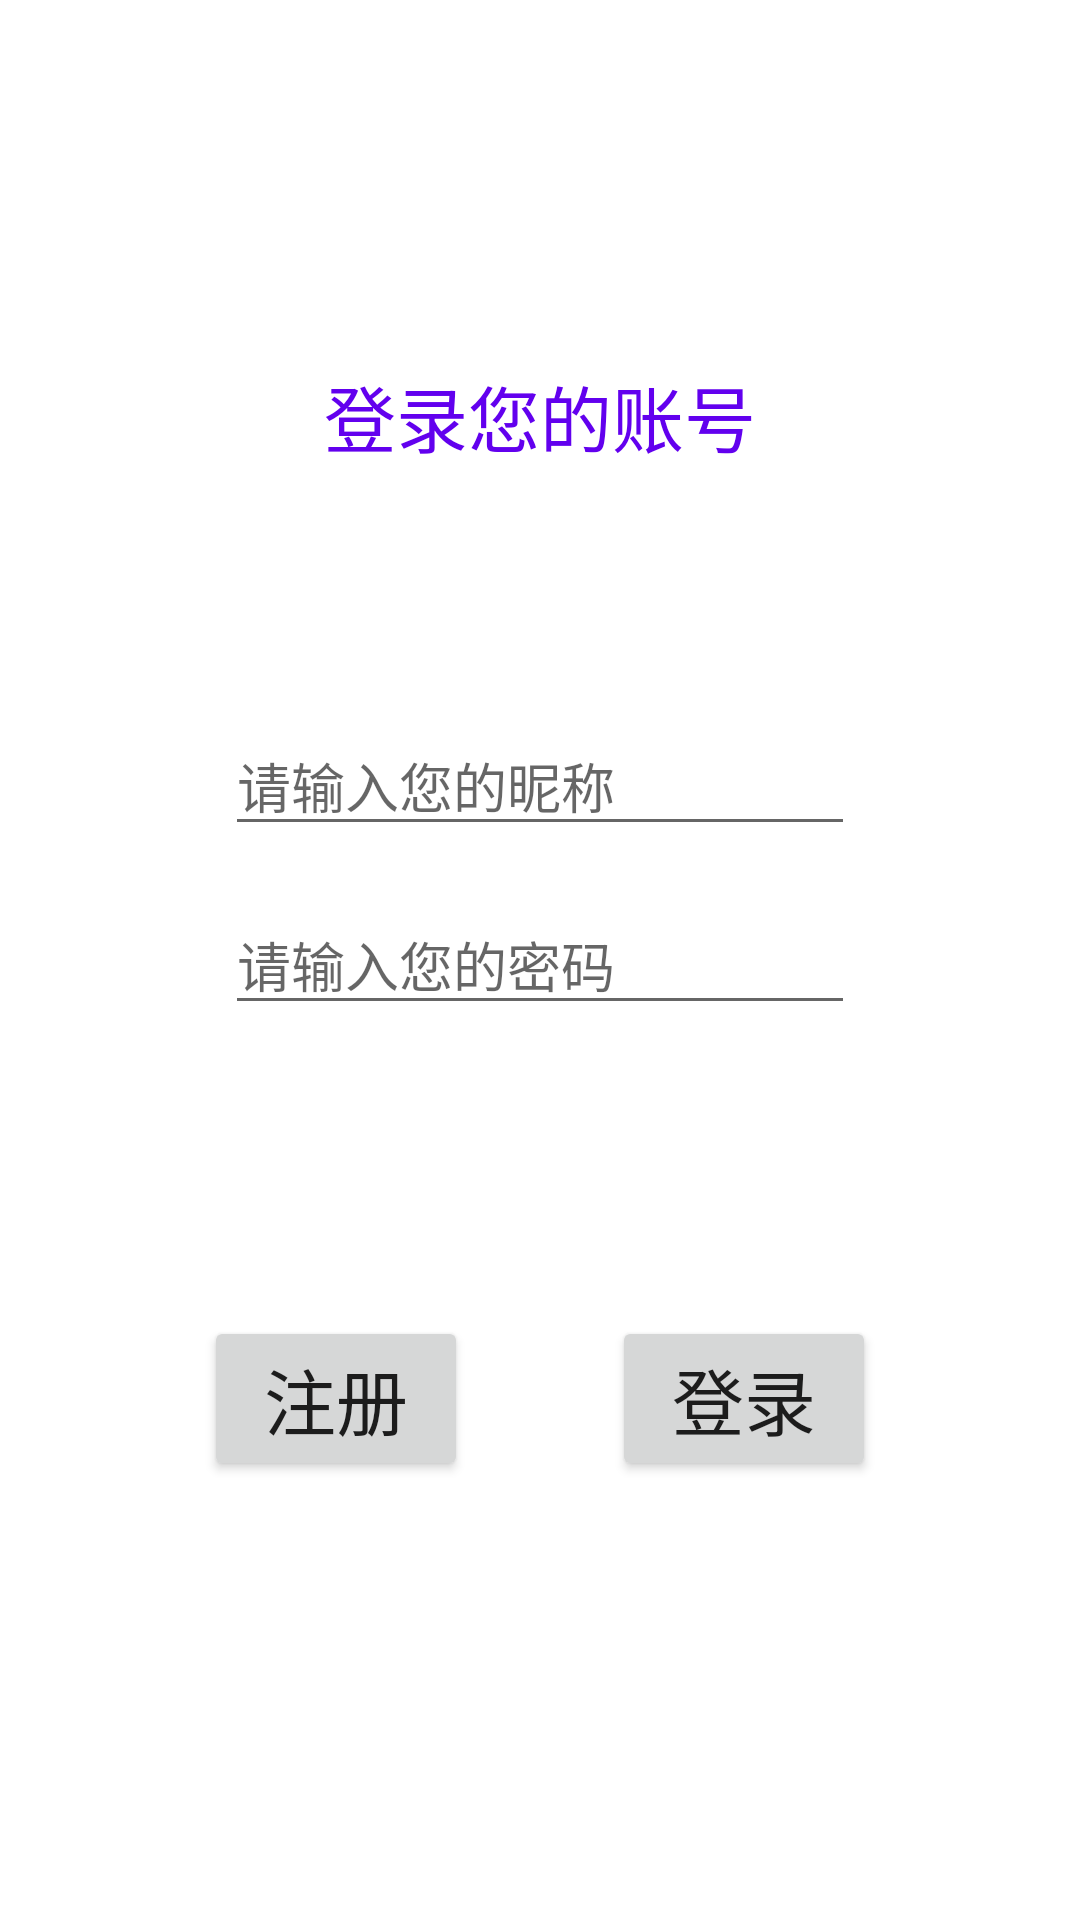

Produce the Android XML layout that renders to this screen, including the resource entries it uses.
<!-- AndroidManifest.xml: application theme Theme.LostAndFound -->
<!-- res/layout/activity_login.xml -->
<?xml version="1.0" encoding="utf-8"?>
<androidx.constraintlayout.widget.ConstraintLayout xmlns:android="http://schemas.android.com/apk/res/android"
    xmlns:app="http://schemas.android.com/apk/res-auto"
    xmlns:tools="http://schemas.android.com/tools"
    android:layout_width="match_parent"
    android:layout_height="match_parent"
    tools:context=".loginandregister.LoginActivity">

    <TextView
        android:id="@+id/tvTitle"
        android:layout_width="wrap_content"
        android:layout_height="wrap_content"
        android:text="登录您的账号"
        android:textColor="@color/purple_500"
        android:textSize="24sp"
        app:layout_constraintBottom_toBottomOf="parent"
        app:layout_constraintEnd_toEndOf="parent"
        app:layout_constraintStart_toStartOf="parent"
        app:layout_constraintTop_toTopOf="parent"
        app:layout_constraintVertical_bias="0.2" />

    <EditText
        android:id="@+id/EditTextName"
        android:layout_width="wrap_content"
        android:layout_height="wrap_content"
        android:ems="10"
        android:hint="请输入您的昵称"
        android:inputType="textPersonName"
        app:layout_constraintBottom_toBottomOf="parent"
        app:layout_constraintEnd_toEndOf="parent"
        app:layout_constraintStart_toStartOf="parent"
        app:layout_constraintTop_toTopOf="parent"
        app:layout_constraintVertical_bias="0.4" />

    <EditText
        android:id="@+id/EditTextPassword"
        android:layout_width="wrap_content"
        android:layout_height="wrap_content"
        android:ems="10"
        android:hint="请输入您的密码"
        android:imeOptions="actionDone"
        android:inputType="textPassword"
        app:layout_constraintBottom_toBottomOf="parent"
        app:layout_constraintEnd_toEndOf="parent"
        app:layout_constraintHorizontal_bias="0.5"
        app:layout_constraintStart_toStartOf="parent"
        app:layout_constraintTop_toTopOf="parent"
        app:layout_constraintVertical_bias="0.5" />

    <Button
        android:id="@+id/ButtonLogin"
        android:layout_width="wrap_content"
        android:layout_height="wrap_content"
        android:text="登录"
        android:textSize="24sp"
        app:layout_constraintBottom_toBottomOf="parent"
        app:layout_constraintEnd_toEndOf="parent"
        app:layout_constraintHorizontal_bias="0.75"
        app:layout_constraintStart_toStartOf="parent"
        app:layout_constraintTop_toTopOf="parent"
        app:layout_constraintVertical_bias="0.75" />

    <Button
        android:id="@+id/ButtonRegister"
        android:layout_width="wrap_content"
        android:layout_height="wrap_content"
        android:text="注册"
        android:textSize="24sp"
        app:layout_constraintBottom_toBottomOf="parent"
        app:layout_constraintEnd_toEndOf="parent"
        app:layout_constraintHorizontal_bias="0.25"
        app:layout_constraintStart_toStartOf="parent"
        app:layout_constraintTop_toTopOf="parent"
        app:layout_constraintVertical_bias="0.75" />

</androidx.constraintlayout.widget.ConstraintLayout>
<!-- resources referenced by this layout -->
<resources>
  <style name="Theme.LostAndFound" parent="Theme.MaterialComponents.DayNight.DarkActionBar">
          
          <item name="colorPrimary">@color/purple_500</item>
          <item name="colorPrimaryVariant">@color/purple_700</item>
          <item name="colorOnPrimary">@color/white</item>
          
          <item name="colorSecondary">@color/teal_200</item>
          <item name="colorSecondaryVariant">@color/teal_700</item>
          <item name="colorOnSecondary">@color/black</item>
          
          <item name="android:statusBarColor" tools:targetApi="l">?attr/colorPrimaryVariant</item>
          
      </style>
  <!-- not gathered from this repository: default colours our renderer supplied (Android Studio template values) -->
  <color name="purple_500">#FF6200EE</color>
  <color name="purple_700">#FF3700B3</color>
  <color name="teal_200">#FF03DAC5</color>
  <color name="teal_700">#FF018786</color>
  <color name="black">#FF000000</color>
  <color name="white">#FFFFFFFF</color>
</resources>
